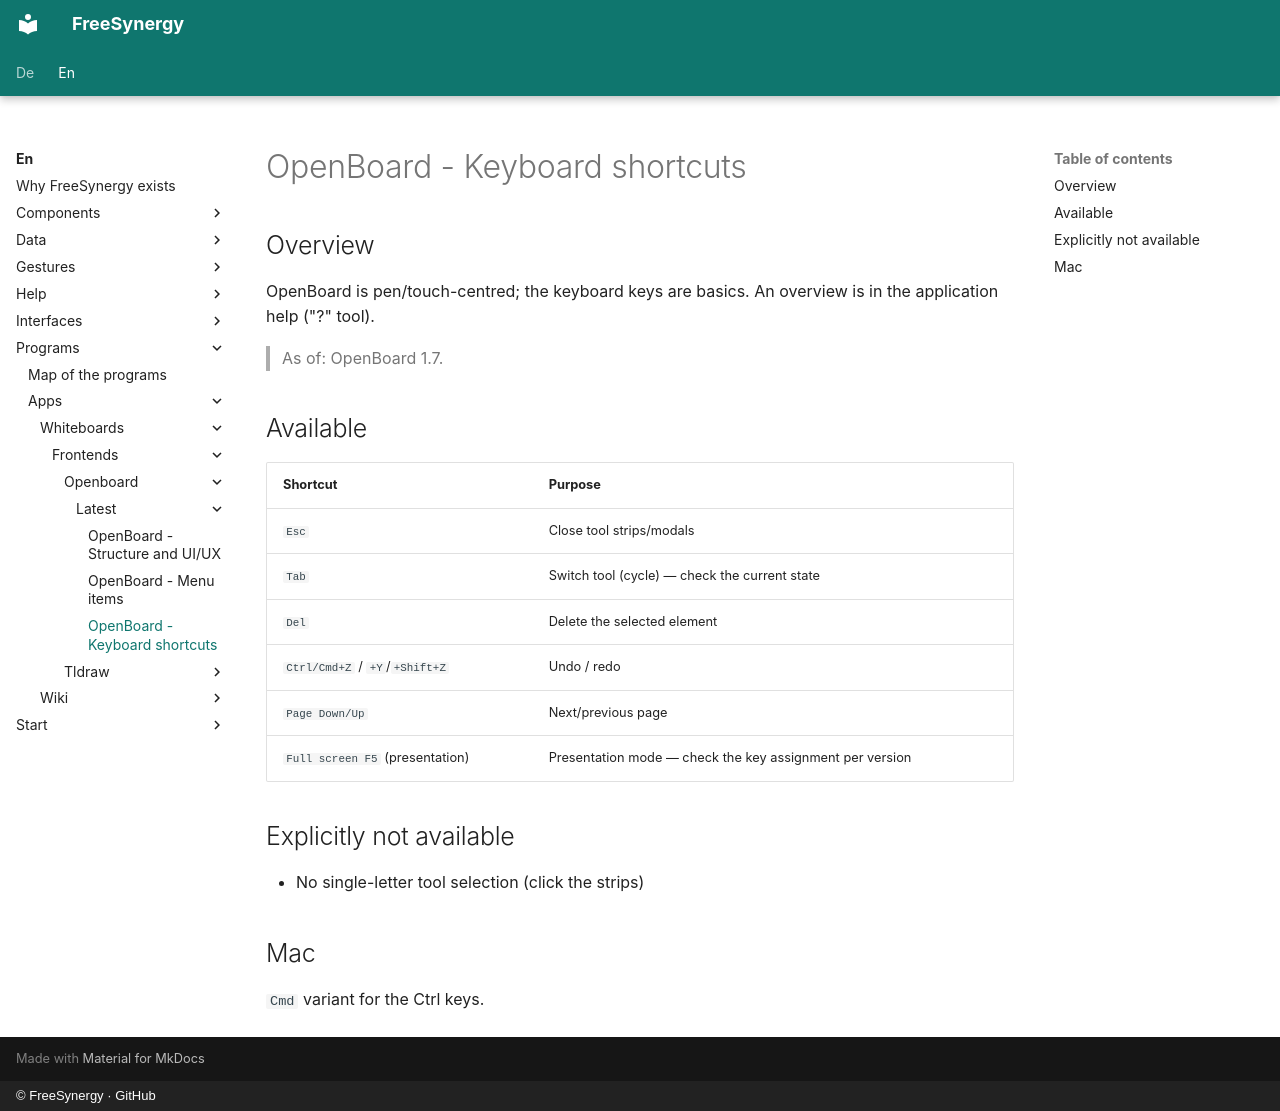

repository: FreeSynergy/fs-documentation · page: en/programs/apps/whiteboards/frontends/openboard/latest/shortcuts/index.html · generator: mkdocs · copyright: © FreeSynergy · GitHub

# OpenBoard - Keyboard shortcuts

## Overview

OpenBoard is pen/touch-centred; the keyboard keys are basics. An overview is in the application help ("?" tool).

> As of: OpenBoard 1.7.

## Available

| Shortcut | Purpose |
|----------|---------|
| `Esc` | Close tool strips/modals |
| `Tab` | Switch tool (cycle) — check the current state |
| `Del` | Delete the selected element |
| `Ctrl/Cmd+Z` / `+Y`/`+Shift+Z` | Undo / redo |
| `Page Down/Up` | Next/previous page |
| `Full screen F5` (presentation) | Presentation mode — check the key assignment per version |

## Explicitly not available

- No single-letter tool selection (click the strips)

## Mac

`Cmd` variant for the Ctrl keys.
